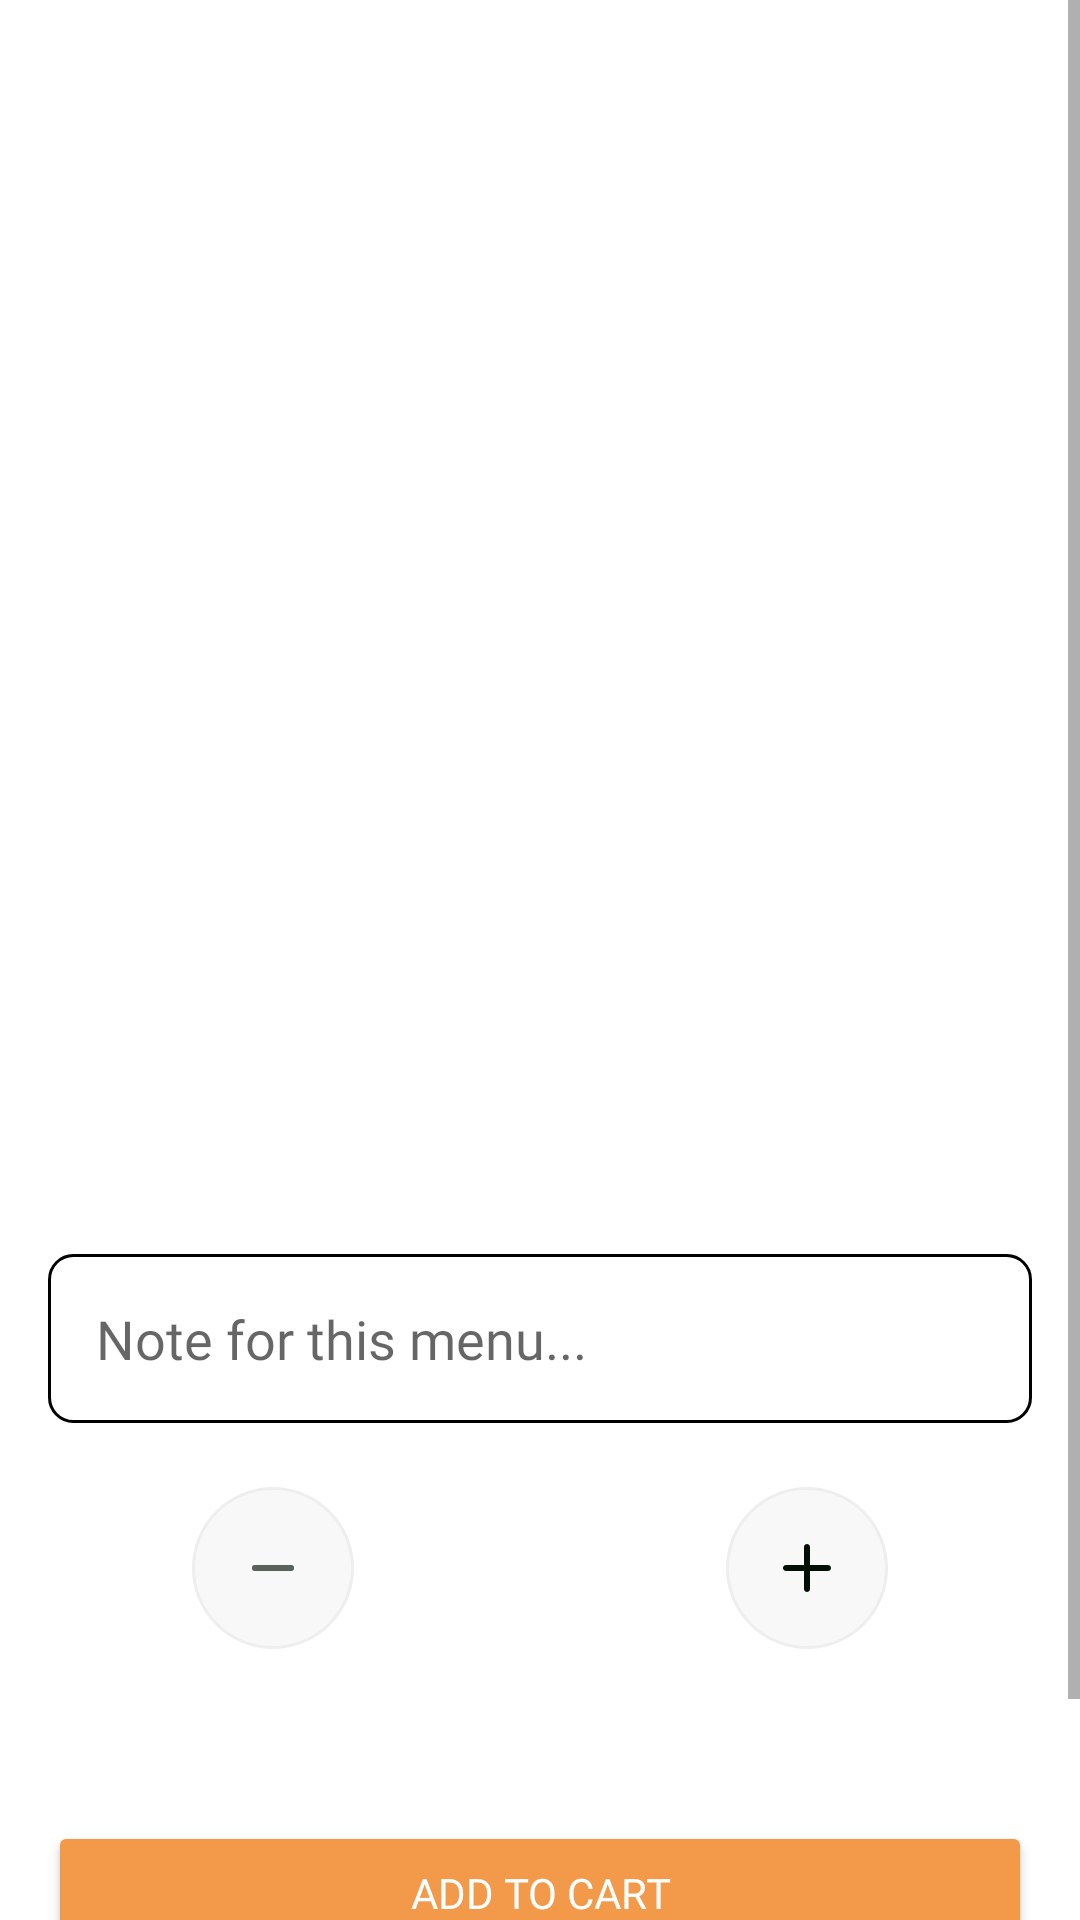

Android layout source for this screen:
<!-- AndroidManifest.xml: application theme Theme.Projetmobile -->
<!-- res/layout/fragment_menu_details.xml -->
<ScrollView xmlns:android="http://schemas.android.com/apk/res/android"
    xmlns:app="http://schemas.android.com/apk/res-auto"
    xmlns:tools="http://schemas.android.com/tools"
    android:id="@+id/scrollView"
    android:layout_width="match_parent"
    android:layout_height="match_parent"
    android:padding="0dp">
    <androidx.constraintlayout.widget.ConstraintLayout

        android:id="@+id/relativeLayout2"
        android:layout_width="match_parent"
        android:layout_height="match_parent"
        android:padding="0dp">

        <ImageView
            android:id="@+id/image"
            android:layout_width="0dp"
            android:layout_height="260dp"
            android:scaleType="centerCrop"
            app:layout_constraintEnd_toEndOf="parent"
            app:layout_constraintStart_toStartOf="parent"
            app:layout_constraintTop_toTopOf="parent" />

        <TextView
            android:id="@+id/name"
            android:layout_width="wrap_content"
            android:layout_height="wrap_content"
            android:layout_marginStart="16dp"
            android:layout_marginTop="24dp"
            android:fontFamily="@font/poppins"
            android:textColor="#000000"
            android:textSize="34sp"
            android:textStyle="bold"
            app:layout_constraintStart_toStartOf="parent"
            app:layout_constraintTop_toBottomOf="@+id/image"
            tools:text="Menu Name" />

        <TextView
            android:id="@+id/price"
            android:layout_width="wrap_content"
            android:layout_height="wrap_content"
            android:layout_marginStart="16dp"
            android:layout_marginTop="16dp"
            android:fontFamily="@font/poppins"
            android:textColor="@color/primaryColor"
            android:textSize="20sp"
            app:layout_constraintStart_toStartOf="parent"
            app:layout_constraintTop_toBottomOf="@+id/description"
            tools:text="Price: $10.99" />

        <TextView
            android:id="@+id/description"
            android:layout_width="0dp"
            android:layout_height="wrap_content"
            android:layout_marginStart="16dp"
            android:layout_marginTop="8dp"
            android:layout_marginEnd="16dp"
            android:fontFamily="@font/poppins"
            android:textColor="@android:color/darker_gray"
            android:textSize="16sp"
            app:layout_constraintEnd_toEndOf="parent"
            app:layout_constraintStart_toStartOf="parent"
            app:layout_constraintTop_toBottomOf="@+id/name"
            tools:text="Description: This is a delicious menu item." />

        <TextView
            android:id="@+id/quantity"
            android:layout_width="wrap_content"
            android:layout_height="wrap_content"
            android:layout_marginTop="32dp"
            android:textAlignment="center"
            android:textColor="@android:color/darker_gray"
            android:textSize="24sp"
            app:layout_constraintEnd_toStartOf="@+id/plus"
            app:layout_constraintHorizontal_bias="0.56"
            app:layout_constraintStart_toEndOf="@+id/minus"
            app:layout_constraintTop_toBottomOf="@+id/note"
            tools:text="Quantity: 1" />

        <EditText
            android:id="@+id/note"
            android:layout_width="0dp"
            android:layout_height="wrap_content"
            android:layout_marginStart="16dp"
            android:layout_marginTop="16dp"
            android:layout_marginEnd="16dp"
            android:background="@drawable/textview_border"
            android:fontFamily="@font/poppins"
            android:hint="Note for this menu..."
            android:padding="16dp"

            app:layout_constraintEnd_toEndOf="parent"
            app:layout_constraintHorizontal_bias="0.0"
            app:layout_constraintStart_toStartOf="parent"
            app:layout_constraintTop_toBottomOf="@+id/price" />

        <TextView
            android:id="@+id/totalPrice"
            android:layout_width="wrap_content"
            android:layout_height="wrap_content"
            android:layout_marginTop="32dp"
            android:layout_marginEnd="16dp"
            android:layout_marginBottom="12dp"
            android:fontFamily="@font/poppins"
            android:textColor="@color/primaryColor"
            android:textSize="18sp"
            android:textStyle="bold"
            app:layout_constraintBottom_toTopOf="@+id/addToCartButton"
            app:layout_constraintEnd_toEndOf="parent"
            app:layout_constraintTop_toBottomOf="@+id/quantity"
            app:layout_constraintVertical_bias="1.0"
            tools:text="Total Price: $10.99" />

        <Button
            android:id="@+id/addToCartButton"
            android:layout_width="0dp"
            android:layout_height="wrap_content"
            android:layout_marginStart="16dp"
            android:layout_marginEnd="16dp"
            android:backgroundTint="@color/primaryColor"
            android:fontFamily="@font/poppins"
            android:insetTop="0dp"
            android:insetBottom="0dp"
            android:text="Add to Cart"
            android:textColor="@android:color/white"
            app:iconPadding="0dp"
            app:layout_constraintBottom_toBottomOf="parent"
            app:layout_constraintEnd_toEndOf="parent"
            app:layout_constraintHorizontal_bias="0.0"
            app:layout_constraintStart_toStartOf="parent"
            app:layout_constraintTop_toBottomOf="@+id/quantity" />

        <ImageView
            android:id="@+id/minus"
            android:layout_width="wrap_content"
            android:layout_height="wrap_content"
            android:layout_marginStart="64dp"
            android:src="@drawable/minus"
            app:layout_constraintBottom_toBottomOf="@+id/quantity"
            app:layout_constraintStart_toStartOf="parent"
            app:layout_constraintTop_toTopOf="@+id/quantity" />

        <ImageView
            android:id="@+id/plus"
            android:layout_width="wrap_content"
            android:layout_height="wrap_content"
            android:layout_marginEnd="64dp"
            android:src="@drawable/plus"
            app:layout_constraintBottom_toBottomOf="@+id/quantity"
            app:layout_constraintEnd_toEndOf="parent"
            app:layout_constraintTop_toTopOf="@+id/quantity" />

    </androidx.constraintlayout.widget.ConstraintLayout>
</ScrollView>
<!-- resources referenced by this layout -->
<resources>
  <color name="primaryColor">#F2994A</color>
  <!-- drawable minus (drawable) -->
  <vector xmlns:android="http://schemas.android.com/apk/res/android"
      android:width="54dp"
      android:height="54dp"
      android:viewportWidth="54"
      android:viewportHeight="54">
    <path
        android:pathData="M27,0L27,0A27,27 0,0 1,54 27L54,27A27,27 0,0 1,27 54L27,54A27,27 0,0 1,0 27L0,27A27,27 0,0 1,27 0z"
        android:fillColor="#F8F8F8"/>
    <path
        android:strokeWidth="1"
        android:pathData="M27,0.5L27,0.5A26.5,26.5 0,0 1,53.5 27L53.5,27A26.5,26.5 0,0 1,27 53.5L27,53.5A26.5,26.5 0,0 1,0.5 27L0.5,27A26.5,26.5 0,0 1,27 0.5z"
        android:strokeAlpha="0.104158"
        android:fillColor="#00000000"
        android:strokeColor="#979797"/>
    <path
        android:pathData="M20.875,26L33.125,26A0.875,0.875 0,0 1,34 26.875L34,27.125A0.875,0.875 0,0 1,33.125 28L20.875,28A0.875,0.875 0,0 1,20 27.125L20,26.875A0.875,0.875 0,0 1,20.875 26z"
        android:strokeAlpha="0.64"
        android:fillColor="#010F07"
        android:fillAlpha="0.64"/>
  </vector>
  <!-- drawable plus (drawable) -->
  <vector xmlns:android="http://schemas.android.com/apk/res/android"
      android:width="54dp"
      android:height="54dp"
      android:viewportWidth="54"
      android:viewportHeight="54">
    <path
        android:pathData="M27,0L27,0A27,27 0,0 1,54 27L54,27A27,27 0,0 1,27 54L27,54A27,27 0,0 1,0 27L0,27A27,27 0,0 1,27 0z"
        android:fillColor="#F8F8F8"/>
    <path
        android:strokeWidth="1"
        android:pathData="M27,0.5L27,0.5A26.5,26.5 0,0 1,53.5 27L53.5,27A26.5,26.5 0,0 1,27 53.5L27,53.5A26.5,26.5 0,0 1,0.5 27L0.5,27A26.5,26.5 0,0 1,27 0.5z"
        android:strokeAlpha="0.104158"
        android:fillColor="#00000000"
        android:strokeColor="#979797"/>
    <path
        android:pathData="M28,20C28,19.448 27.552,19 27,19C26.448,19 26,19.448 26,20V26H20C19.448,26 19,26.448 19,27C19,27.552 19.448,28 20,28H26V34C26,34.552 26.448,35 27,35C27.552,35 28,34.552 28,34V28H34C34.552,28 35,27.552 35,27C35,26.448 34.552,26 34,26H28V20Z"
        android:fillColor="#010F07"
        android:fillType="evenOdd"/>
  </vector>
  <!-- drawable textview_border (drawable) -->
  <?xml version="1.0" encoding="utf-8"?>
  
  <shape xmlns:android="http://schemas.android.com/apk/res/android">
      <solid android:color="@android:color/transparent" />  
      <stroke
          android:width="1dp"
          android:color="@android:color/black"/>
      <corners android:radius="8dp"/>
      <padding
          android:left="16dp"/>
  </shape>
  <style name="Theme.Projetmobile" parent="Theme.MaterialComponents.DayNight.NoActionBar">
          <item name="android:windowNoTitle">true</item>
  
          
          <item name="colorPrimaryVariant">#EEA734</item>
          <item name="colorOnPrimary">@color/white</item>
          
          <item name="colorSecondary">@color/teal_200</item>
          <item name="colorSecondaryVariant">@color/teal_700</item>
          <item name="colorOnSecondary">@color/black</item>
          
          <item name="android:statusBarColor">?attr/colorPrimaryVariant</item>
          
      </style>
  <color name="white">#FFFFFFFF</color>
  <color name="teal_200">#FF03DAC5</color>
  <color name="teal_700">#FF018786</color>
  <color name="black">#FF000000</color>
</resources>
